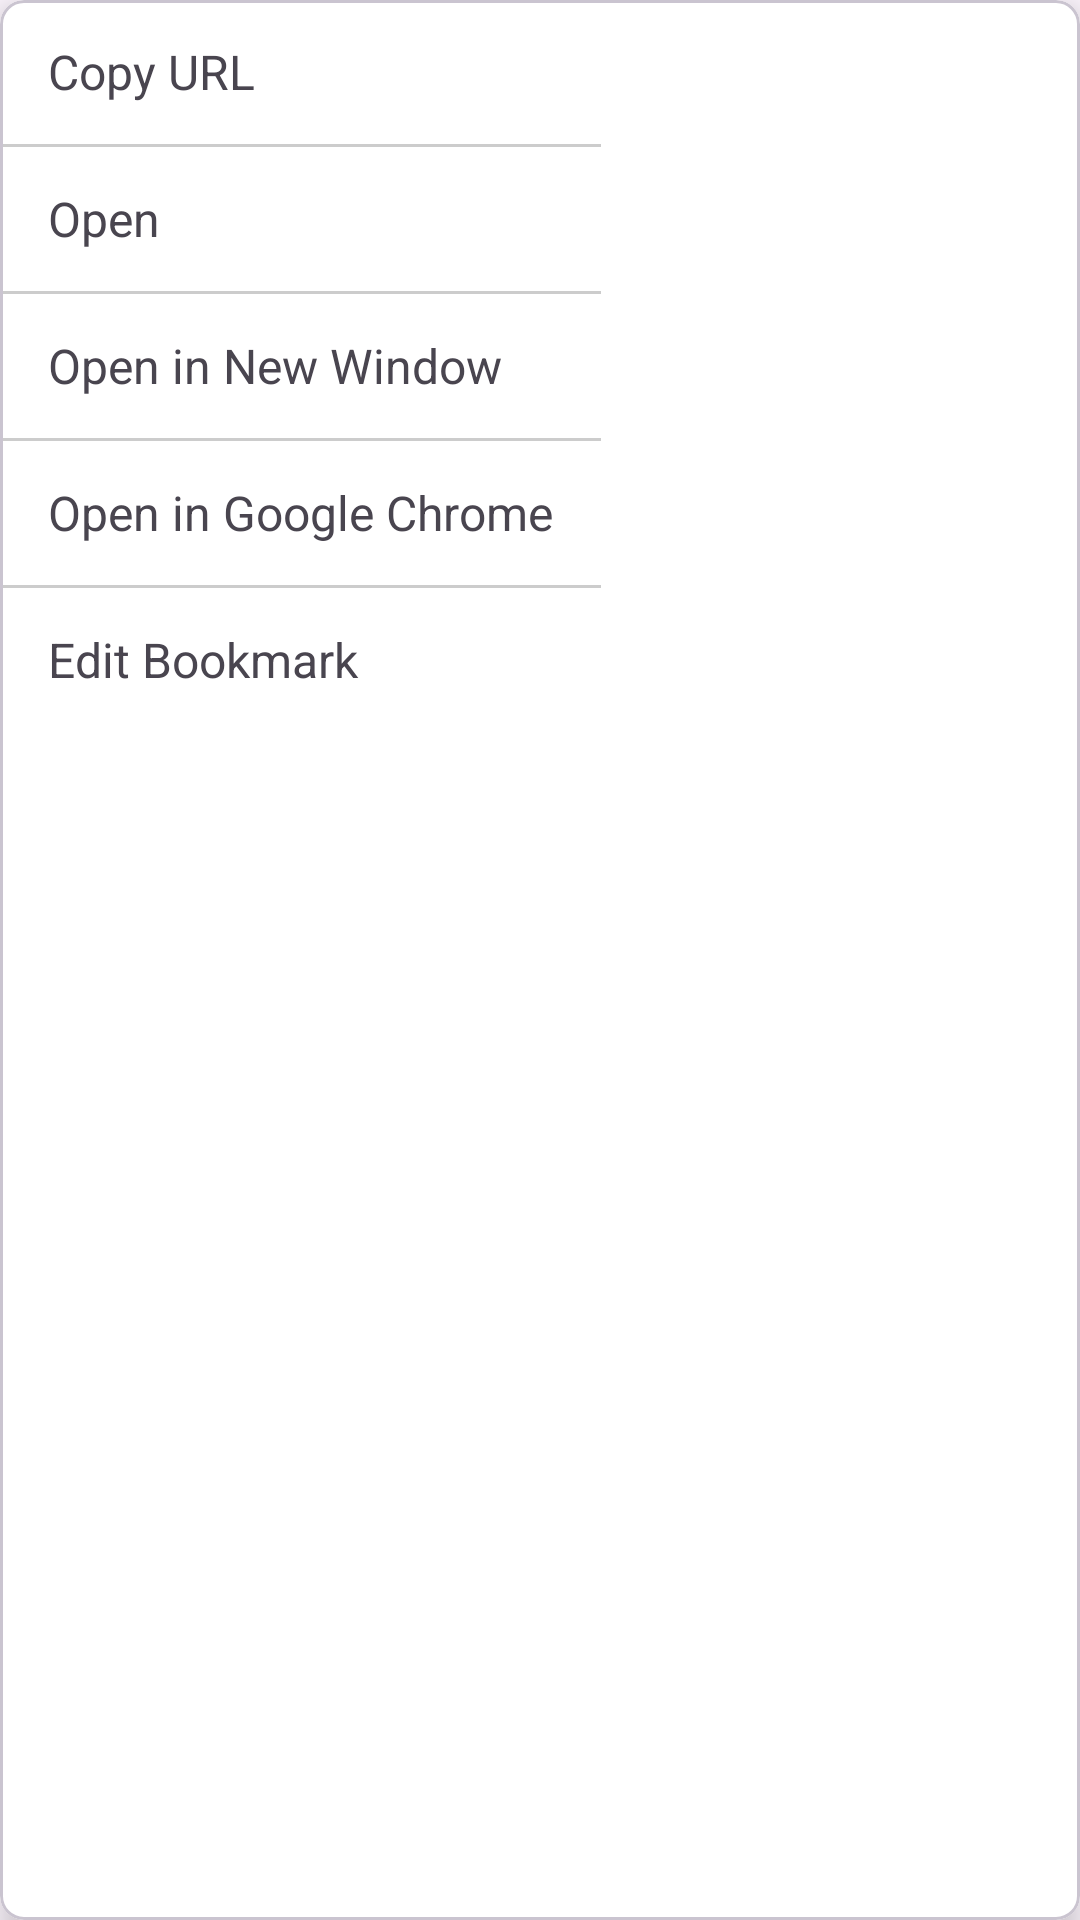

The Android layout XML behind this screen, and the referenced resources:
<!-- AndroidManifest.xml: application theme Theme.MyApplication -->
<!-- res/layout/popup_url_menu.xml -->
<com.google.android.material.card.MaterialCardView xmlns:android="http://schemas.android.com/apk/res/android"
    xmlns:app="http://schemas.android.com/apk/res-auto"
    android:layout_width="wrap_content"
    android:layout_height="wrap_content"
    app:cardBackgroundColor="@color/menu_background"
    app:cardCornerRadius="8dp"
    app:cardElevation="6dp"
    app:strokeWidth="1dp">

    <LinearLayout
        android:layout_width="wrap_content"
        android:layout_height="wrap_content"
        android:orientation="vertical">

        <TextView
            android:id="@+id/textCopyUrl"
            android:layout_width="match_parent"
            android:layout_height="48dp"
            android:gravity="center_vertical"
            android:paddingStart="16dp"
            android:paddingEnd="16dp"
            android:text="@string/popup_menu_copy_url"
            android:textSize="16sp" />

        <View
            android:id="@+id/textCopyUrlBorder"
            android:layout_width="match_parent"
            android:layout_height="1dp"
            android:background="@color/menu_border" />

        <TextView
            android:id="@+id/textOpen"
            android:layout_width="match_parent"
            android:layout_height="48dp"
            android:gravity="center_vertical"
            android:paddingStart="16dp"
            android:paddingEnd="16dp"
            android:text="@string/popup_menu_open"
            android:textSize="16sp" />

        <View
            android:layout_width="match_parent"
            android:layout_height="1dp"
            android:background="@color/menu_border" />

        <TextView
            android:id="@+id/textOpenNewWindow"
            android:layout_width="wrap_content"
            android:layout_height="48dp"
            android:gravity="center_vertical"
            android:paddingStart="16dp"
            android:paddingEnd="16dp"
            android:text="@string/popup_menu_open_new_window"
            android:textSize="16sp" />

        <View
            android:id="@+id/textOpenNewWindowBorder"
            android:layout_width="match_parent"
            android:layout_height="1dp"
            android:background="@color/menu_border" />

        <TextView
            android:id="@+id/textOpenChrome"
            android:layout_width="wrap_content"
            android:layout_height="48dp"
            android:gravity="center_vertical"
            android:paddingStart="16dp"
            android:paddingEnd="16dp"
            android:text="@string/popup_menu_open_chrome"
            android:textSize="16sp" />

        <View
            android:id="@+id/textEditBorder"
            android:layout_width="match_parent"
            android:layout_height="1dp"
            android:background="@color/menu_border" />

        <TextView
            android:id="@+id/textEdit"
            android:layout_width="match_parent"
            android:layout_height="48dp"
            android:gravity="center_vertical"
            android:paddingStart="16dp"
            android:paddingEnd="16dp"
            android:text="@string/popup_menu_edit"
            android:textSize="16sp" />
    </LinearLayout>

</com.google.android.material.card.MaterialCardView>
<!-- resources referenced by this layout -->
<resources>
  <color name="menu_background">#FFFFFFFF</color>
  <color name="menu_border">#33000000</color>
  <string name="popup_menu_copy_url">Copy URL</string>
  <string name="popup_menu_edit">Edit Bookmark</string>
  <string name="popup_menu_open">Open</string>
  <string name="popup_menu_open_chrome">Open in Google Chrome</string>
  <string name="popup_menu_open_new_window">Open in New Window</string>
  <style name="Theme.MyApplication" parent="Theme.Material3.DayNight.NoActionBar">
          
      </style>
</resources>
